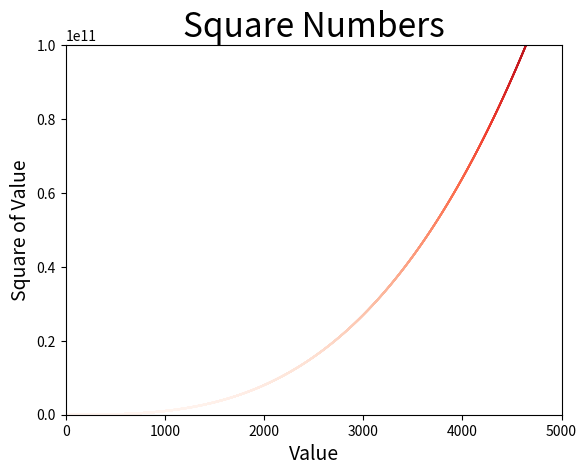

Python code for this plot:
import matplotlib.pyplot as plt
# Cubos

x_values = list(range(1, 5001))
y_values = [x**3 for x in x_values]

plt.scatter(x_values, y_values, c=y_values, cmap=plt.cm.Reds, edgecolors='none', s=2)
plt.title("Square Numbers", fontsize=24)
plt.xlabel("Value", fontsize=14)
plt.ylabel("Square of Value", fontsize=14)

plt.axis([0, 5001, 0, 100000000001])

plt.show()